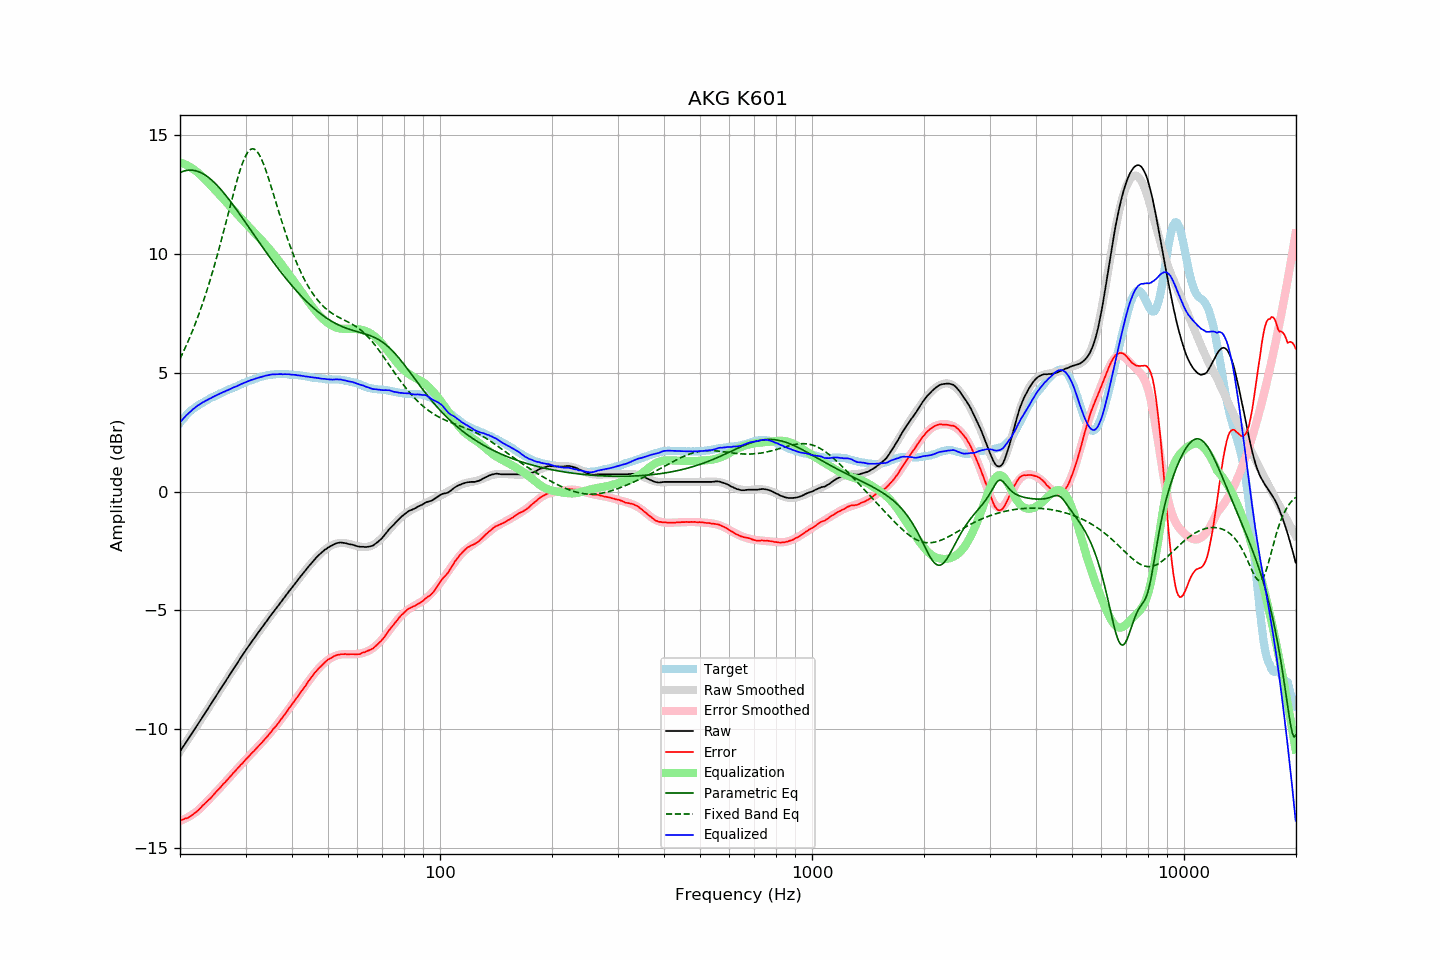

The table this chart was drawn from, first rows:
frequency, raw, error, smoothed, error_smoothed, equalization, parametric_eq, fixed_band_eq, equalized_raw, equalized_smoothed, target
20.00, -10.94, -13.84, -10.94, -13.86, 13.86, 13.43, 5.59, 2.92, 2.92, 2.89
20.20, -10.84, -13.83, -10.84, -13.84, 13.84, 13.46, 5.73, 2.99, 2.99, 2.98
20.40, -10.74, -13.81, -10.74, -13.81, 13.81, 13.48, 5.87, 3.07, 3.07, 3.06
20.61, -10.64, -13.77, -10.64, -13.78, 13.78, 13.50, 6.02, 3.14, 3.14, 3.13
20.81, -10.53, -13.76, -10.54, -13.75, 13.75, 13.52, 6.17, 3.21, 3.21, 3.22
21.02, -10.43, -13.74, -10.43, -13.71, 13.71, 13.53, 6.32, 3.28, 3.28, 3.30
21.23, -10.33, -13.70, -10.33, -13.67, 13.67, 13.53, 6.48, 3.34, 3.34, 3.36
21.44, -10.22, -13.65, -10.23, -13.63, 13.63, 13.53, 6.64, 3.41, 3.40, 3.42
21.66, -10.13, -13.60, -10.13, -13.59, 13.59, 13.53, 6.81, 3.46, 3.46, 3.47
21.87, -10.02, -13.55, -10.02, -13.54, 13.54, 13.52, 6.98, 3.51, 3.52, 3.52
22.09, -9.92, -13.50, -9.92, -13.49, 13.49, 13.50, 7.15, 3.56, 3.57, 3.57
22.31, -9.81, -13.44, -9.81, -13.43, 13.43, 13.48, 7.33, 3.62, 3.62, 3.62
22.54, -9.72, -13.38, -9.71, -13.37, 13.37, 13.45, 7.52, 3.66, 3.66, 3.66
22.76, -9.60, -13.31, -9.60, -13.31, 13.31, 13.42, 7.71, 3.71, 3.71, 3.70
22.99, -9.49, -13.23, -9.50, -13.25, 13.25, 13.39, 7.91, 3.75, 3.75, 3.73
23.22, -9.39, -13.17, -9.39, -13.18, 13.18, 13.35, 8.11, 3.78, 3.78, 3.77
23.45, -9.28, -13.10, -9.29, -13.11, 13.11, 13.31, 8.31, 3.82, 3.82, 3.81
23.69, -9.19, -13.04, -9.18, -13.04, 13.04, 13.26, 8.52, 3.85, 3.86, 3.85
23.92, -9.07, -12.97, -9.08, -12.97, 12.97, 13.21, 8.74, 3.90, 3.89, 3.89
24.16, -8.97, -12.92, -8.97, -12.90, 12.90, 13.15, 8.96, 3.92, 3.93, 3.94
24.40, -8.86, -12.84, -8.86, -12.83, 12.83, 13.09, 9.19, 3.96, 3.96, 3.97
24.65, -8.76, -12.75, -8.76, -12.75, 12.75, 13.03, 9.42, 4.00, 4.00, 3.99
24.89, -8.65, -12.68, -8.65, -12.68, 12.68, 12.97, 9.66, 4.03, 4.03, 4.02
25.14, -8.54, -12.61, -8.55, -12.61, 12.61, 12.90, 9.90, 4.07, 4.06, 4.06
25.39, -8.44, -12.54, -8.44, -12.54, 12.54, 12.82, 10.15, 4.10, 4.10, 4.09
25.65, -8.34, -12.47, -8.34, -12.47, 12.47, 12.75, 10.40, 4.13, 4.13, 4.13
25.91, -8.24, -12.39, -8.23, -12.39, 12.39, 12.67, 10.66, 4.15, 4.16, 4.15
26.16, -8.12, -12.31, -8.13, -12.32, 12.32, 12.59, 10.91, 4.19, 4.19, 4.18
26.43, -8.03, -12.25, -8.02, -12.24, 12.24, 12.51, 11.18, 4.21, 4.22, 4.22
26.69, -7.91, -12.17, -7.92, -12.17, 12.17, 12.42, 11.44, 4.25, 4.25, 4.25
26.96, -7.82, -12.10, -7.81, -12.09, 12.09, 12.34, 11.70, 4.27, 4.28, 4.28
27.23, -7.71, -12.02, -7.71, -12.02, 12.02, 12.25, 11.97, 4.31, 4.31, 4.31
27.50, -7.61, -11.95, -7.60, -11.94, 11.94, 12.16, 12.23, 4.34, 4.34, 4.34
27.77, -7.49, -11.86, -7.50, -11.87, 11.87, 12.07, 12.49, 4.38, 4.37, 4.36
28.05, -7.39, -11.80, -7.39, -11.79, 11.79, 11.98, 12.74, 4.40, 4.40, 4.40
28.33, -7.29, -11.72, -7.29, -11.72, 11.72, 11.88, 12.99, 4.43, 4.43, 4.42
28.62, -7.19, -11.64, -7.18, -11.64, 11.64, 11.79, 13.22, 4.46, 4.46, 4.45
28.90, -7.08, -11.58, -7.08, -11.57, 11.57, 11.69, 13.45, 4.49, 4.49, 4.49
29.19, -6.97, -11.49, -6.98, -11.50, 11.50, 11.59, 13.65, 4.52, 4.52, 4.51
29.48, -6.87, -11.44, -6.88, -11.42, 11.42, 11.50, 13.84, 4.55, 4.55, 4.56
29.78, -6.78, -11.35, -6.78, -11.35, 11.35, 11.40, 14.01, 4.58, 4.57, 4.57
30.08, -6.68, -11.28, -6.68, -11.28, 11.28, 11.30, 14.15, 4.60, 4.60, 4.60
30.38, -6.58, -11.21, -6.58, -11.21, 11.21, 11.20, 14.27, 4.63, 4.63, 4.63
30.68, -6.47, -11.14, -6.48, -11.14, 11.14, 11.11, 14.35, 4.66, 4.66, 4.66
30.99, -6.38, -11.06, -6.38, -11.07, 11.07, 11.01, 14.41, 4.69, 4.68, 4.68
31.30, -6.29, -10.99, -6.29, -10.99, 10.99, 10.91, 14.43, 4.71, 4.71, 4.70
31.61, -6.19, -10.93, -6.19, -10.92, 10.92, 10.81, 14.42, 4.73, 4.73, 4.73
31.93, -6.10, -10.85, -6.09, -10.85, 10.85, 10.71, 14.38, 4.76, 4.76, 4.75
32.24, -6.00, -10.78, -6.00, -10.78, 10.78, 10.62, 14.31, 4.78, 4.78, 4.77
32.57, -5.91, -10.71, -5.91, -10.71, 10.71, 10.52, 14.21, 4.80, 4.80, 4.80
32.89, -5.81, -10.64, -5.81, -10.63, 10.63, 10.42, 14.09, 4.82, 4.82, 4.82
33.22, -5.72, -10.57, -5.72, -10.56, 10.56, 10.32, 13.94, 4.84, 4.84, 4.84
33.55, -5.62, -10.49, -5.63, -10.49, 10.49, 10.23, 13.78, 4.86, 4.86, 4.86
33.89, -5.53, -10.41, -5.53, -10.41, 10.41, 10.13, 13.60, 4.87, 4.87, 4.87
34.23, -5.45, -10.34, -5.44, -10.33, 10.33, 10.04, 13.41, 4.89, 4.89, 4.89
34.57, -5.35, -10.26, -5.35, -10.25, 10.25, 9.94, 13.20, 4.90, 4.90, 4.90
34.92, -5.26, -10.17, -5.26, -10.17, 10.17, 9.85, 12.99, 4.92, 4.91, 4.91
35.27, -5.17, -10.10, -5.17, -10.09, 10.09, 9.76, 12.77, 4.93, 4.92, 4.93
35.62, -5.08, -10.00, -5.08, -10.01, 10.01, 9.66, 12.55, 4.94, 4.93, 4.92
35.97, -4.99, -9.93, -4.99, -9.93, 9.93, 9.57, 12.32, 4.93, 4.94, 4.93
... 635 more rows
